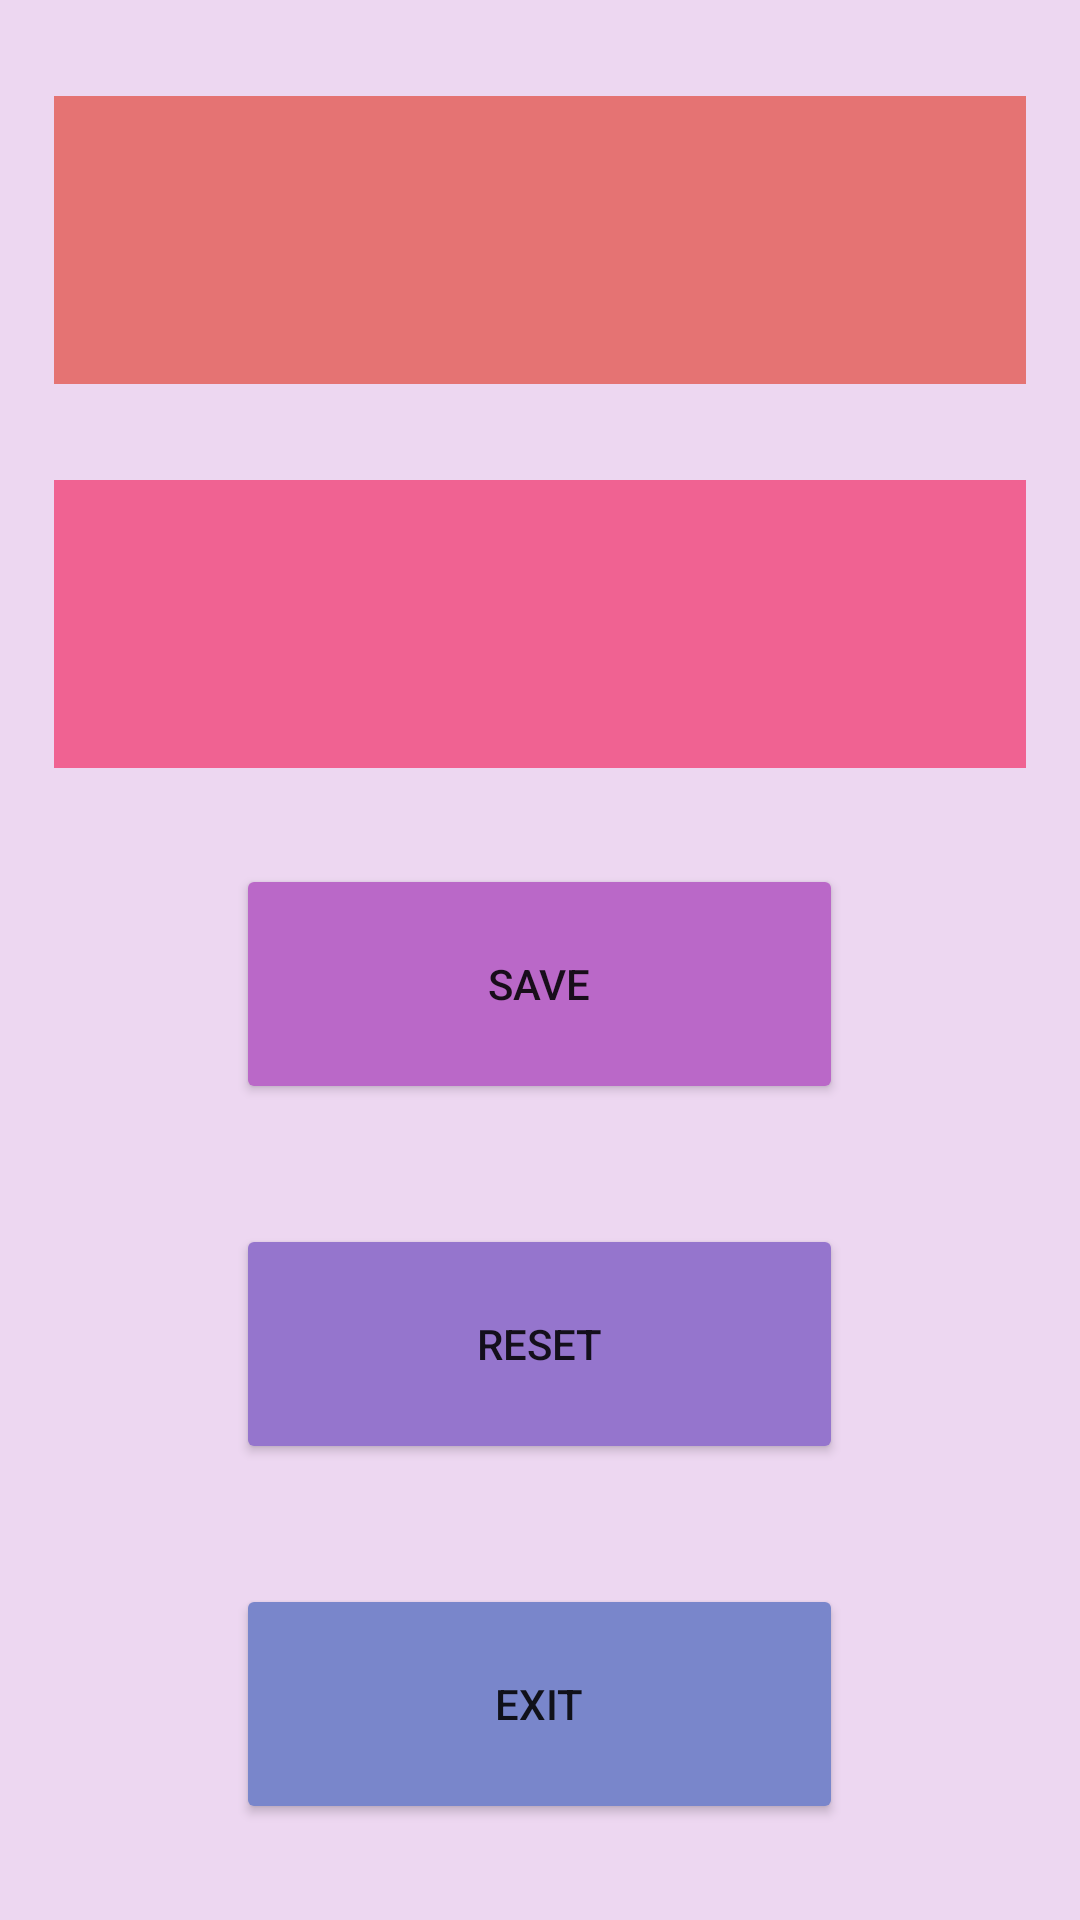

Reconstruct the res/layout file that produces this screen, plus the resources it refers to.
<!-- AndroidManifest.xml: application theme Theme.SaveAndReset_InternalFilesEx113 -->
<!-- res/layout/activity_main.xml -->
<?xml version="1.0" encoding="utf-8"?>
<LinearLayout xmlns:android="http://schemas.android.com/apk/res/android"
    xmlns:app="http://schemas.android.com/apk/res-auto"
    xmlns:tools="http://schemas.android.com/tools"
    android:layout_width="match_parent"
    android:layout_height="match_parent"
    android:background="#43BA68C8"
    tools:context=".MainActivity">

    <Space
        android:layout_width="0dp"
        android:layout_height="match_parent"
        android:layout_weight="5" />

    <LinearLayout
        android:layout_width="0dp"
        android:layout_height="match_parent"
        android:layout_weight="90"
        android:orientation="vertical">

        <Space
            android:layout_width="match_parent"
            android:layout_height="0dp"
            android:layout_weight="5" />

        <EditText
            android:id="@+id/et"
            android:layout_width="match_parent"
            android:layout_height="0dp"
            android:layout_weight="15"
            android:background="#E57373"
            android:backgroundTint="#E57373"
            android:ems="10"
            android:inputType="textPersonName" />

        <Space
            android:layout_width="match_parent"
            android:layout_height="0dp"
            android:layout_weight="5" />

        <TextView
            android:id="@+id/tv"
            android:layout_width="match_parent"
            android:layout_height="0dp"
            android:layout_weight="15"
            android:background="#F06292"
            android:gravity="center" />

        <Space
            android:layout_width="match_parent"
            android:layout_height="0dp"
            android:layout_weight="5" />

        <LinearLayout
            android:layout_width="match_parent"
            android:layout_height="0dp"
            android:layout_weight="50"
            android:orientation="horizontal">

            <Space
                android:layout_width="0dp"
                android:layout_height="match_parent"
                android:layout_weight="15" />

            <LinearLayout
                android:layout_width="0dp"
                android:layout_height="match_parent"
                android:layout_weight="50"
                android:orientation="vertical">

                <Button
                    android:id="@+id/button"
                    android:layout_width="match_parent"
                    android:layout_height="0dp"
                    android:layout_weight="25"
                    android:backgroundTint="#BA68C8"
                    android:onClick="save"
                    android:text="SAVE" />

                <Space
                    android:layout_width="match_parent"
                    android:layout_height="0dp"
                    android:layout_weight="12.5" />

                <Button
                    android:id="@+id/button2"
                    android:layout_width="match_parent"
                    android:layout_height="0dp"
                    android:layout_weight="25"
                    android:backgroundTint="#9575CD"
                    android:onClick="reset"
                    android:text="RESET" />

                <Space
                    android:layout_width="match_parent"
                    android:layout_height="0dp"
                    android:layout_weight="12.5" />

                <Button
                    android:id="@+id/button3"
                    android:layout_width="match_parent"
                    android:layout_height="0dp"
                    android:layout_weight="25"
                    android:backgroundTint="#7986CB"
                    android:onClick="exit"
                    android:text="EXIT" />
            </LinearLayout>

            <Space
                android:layout_width="0dp"
                android:layout_height="match_parent"
                android:layout_weight="15" />
        </LinearLayout>

        <Space
            android:layout_width="match_parent"
            android:layout_height="0dp"
            android:layout_weight="5" />
    </LinearLayout>

    <Space
        android:layout_width="0dp"
        android:layout_height="match_parent"
        android:layout_weight="5" />
</LinearLayout>
<!-- resources referenced by this layout -->
<resources>
  <style name="Theme.SaveAndReset_InternalFilesEx113" parent="Theme.MaterialComponents.DayNight.DarkActionBar">
          
          <item name="colorPrimary">@color/purple_500</item>
          <item name="colorPrimaryVariant">@color/purple_700</item>
          <item name="colorOnPrimary">@color/white</item>
          
          <item name="colorSecondary">@color/teal_200</item>
          <item name="colorSecondaryVariant">@color/teal_700</item>
          <item name="colorOnSecondary">@color/black</item>
          
          <item name="android:statusBarColor" tools:targetApi="l">?attr/colorPrimaryVariant</item>
          
      </style>
  <!-- not gathered from this repository: default colours our renderer supplied (Android Studio template values) -->
  <color name="purple_500">#FF6200EE</color>
  <color name="purple_700">#FF3700B3</color>
  <color name="teal_200">#FF03DAC5</color>
  <color name="teal_700">#FF018786</color>
  <color name="black">#FF000000</color>
  <color name="white">#FFFFFFFF</color>
</resources>
